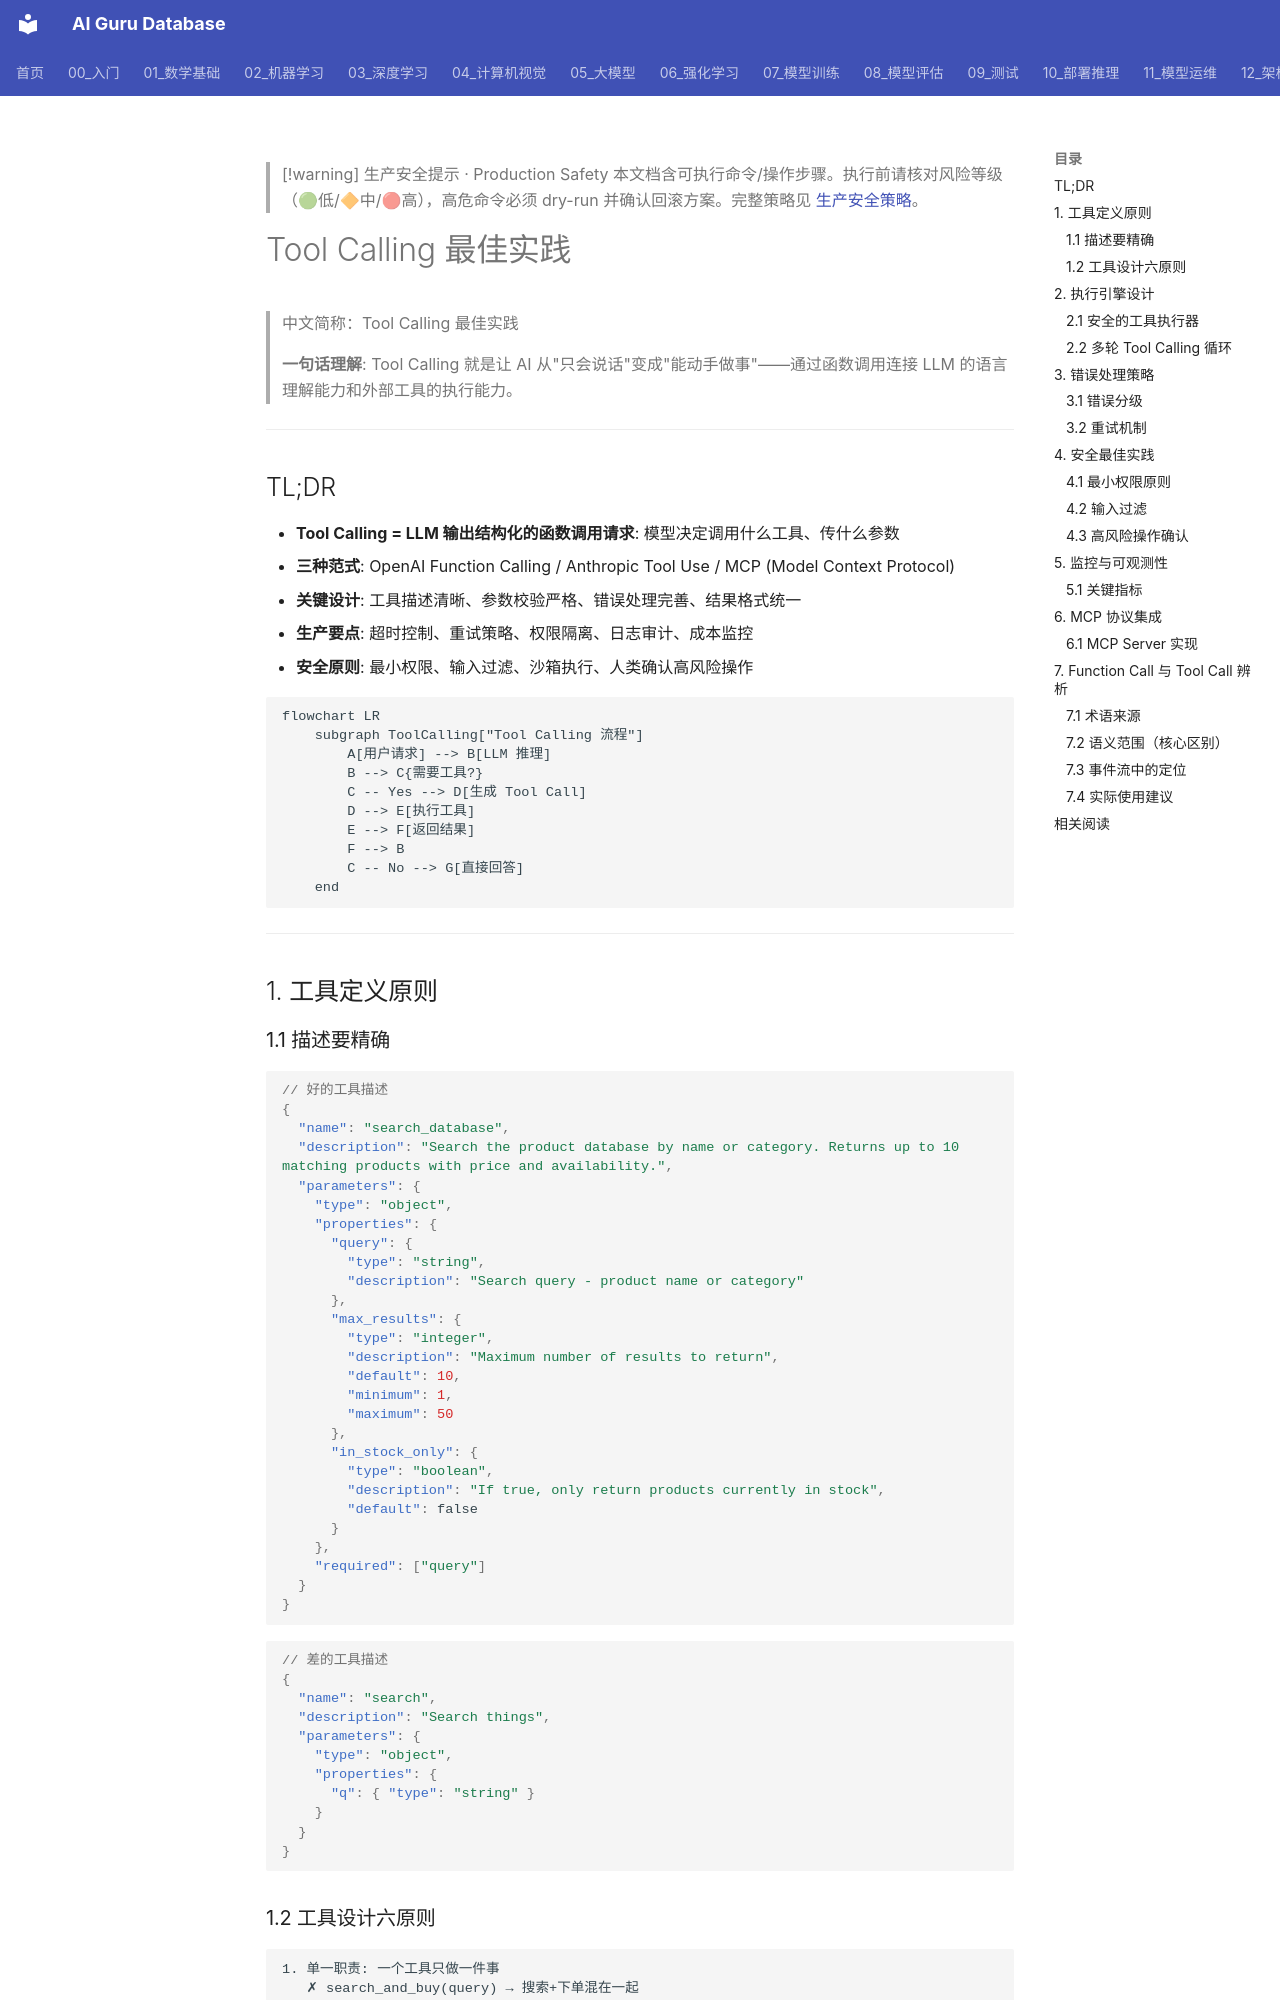

repository: ai-guru-global/ai-guru-database · page: 15_智能体/05_Agent技能/14_工具调用_最佳实践/index.html · generator: mkdocs

---
title: "Tool Calling 最佳实践"
category: 15-agent-production-agent-skills
tags: ["ai-agents", "tool-calling", "function-calling", "mcp", "agent-skills", "production"]
summary: "> **一句话理解**: Tool Calling 就是让 AI 从'只会说话'变成'能动手做事'——通过函数调用连接 LLM 的语言理解能力和外部工具的执行能力。"
created: 2026-06-12
updated: 2026-08-26
tier: supporting
aliases:
  - "Tool Calling Best Practices"
  - Tool_Calling_Best_Practices
sources: []

name_zh: "Tool Calling 最佳实践"
---

> [!warning] 生产安全提示 · Production Safety
> 本文档含可执行命令/操作步骤。执行前请核对风险等级（🟢低/🔶中/🔴高），高危命令必须 dry-run 并确认回滚方案。完整策略见 [生产安全策略](../../治理/Production_Safety_Policy.md)。
<!-- op-safety-banner v1 -->
# Tool Calling 最佳实践

> 中文简称：Tool Calling 最佳实践

> **一句话理解**: Tool Calling 就是让 AI 从"只会说话"变成"能动手做事"——通过函数调用连接 LLM 的语言理解能力和外部工具的执行能力。

---

## TL;DR

- **Tool Calling = LLM 输出结构化的函数调用请求**: 模型决定调用什么工具、传什么参数
- **三种范式**: OpenAI Function Calling / Anthropic Tool Use / MCP (Model Context Protocol)
- **关键设计**: 工具描述清晰、参数校验严格、错误处理完善、结果格式统一
- **生产要点**: 超时控制、重试策略、权限隔离、日志审计、成本监控
- **安全原则**: 最小权限、输入过滤、沙箱执行、人类确认高风险操作

```mermaid
flowchart LR
    subgraph ToolCalling["Tool Calling 流程"]
        A[用户请求] --> B[LLM 推理]
        B --> C{需要工具?}
        C -- Yes --> D[生成 Tool Call]
        D --> E[执行工具]
        E --> F[返回结果]
        F --> B
        C -- No --> G[直接回答]
    end
```

---

## 1. 工具定义原则

### 1.1 描述要精确

```json
// 好的工具描述
{
  "name": "search_database",
  "description": "Search the product database by name or category. Returns up to 10 matching products with price and availability.",
  "parameters": {
    "type": "object",
    "properties": {
      "query": {
        "type": "string",
        "description": "Search query - product name or category"
      },
      "max_results": {
        "type": "integer",
        "description": "Maximum number of results to return",
        "default": 10,
        "minimum": 1,
        "maximum": 50
      },
      "in_stock_only": {
        "type": "boolean",
        "description": "If true, only return products currently in stock",
        "default": false
      }
    },
    "required": ["query"]
  }
}
```

```json
// 差的工具描述
{
  "name": "search",
  "description": "Search things",
  "parameters": {
    "type": "object",
    "properties": {
      "q": { "type": "string" }
    }
  }
}
```
